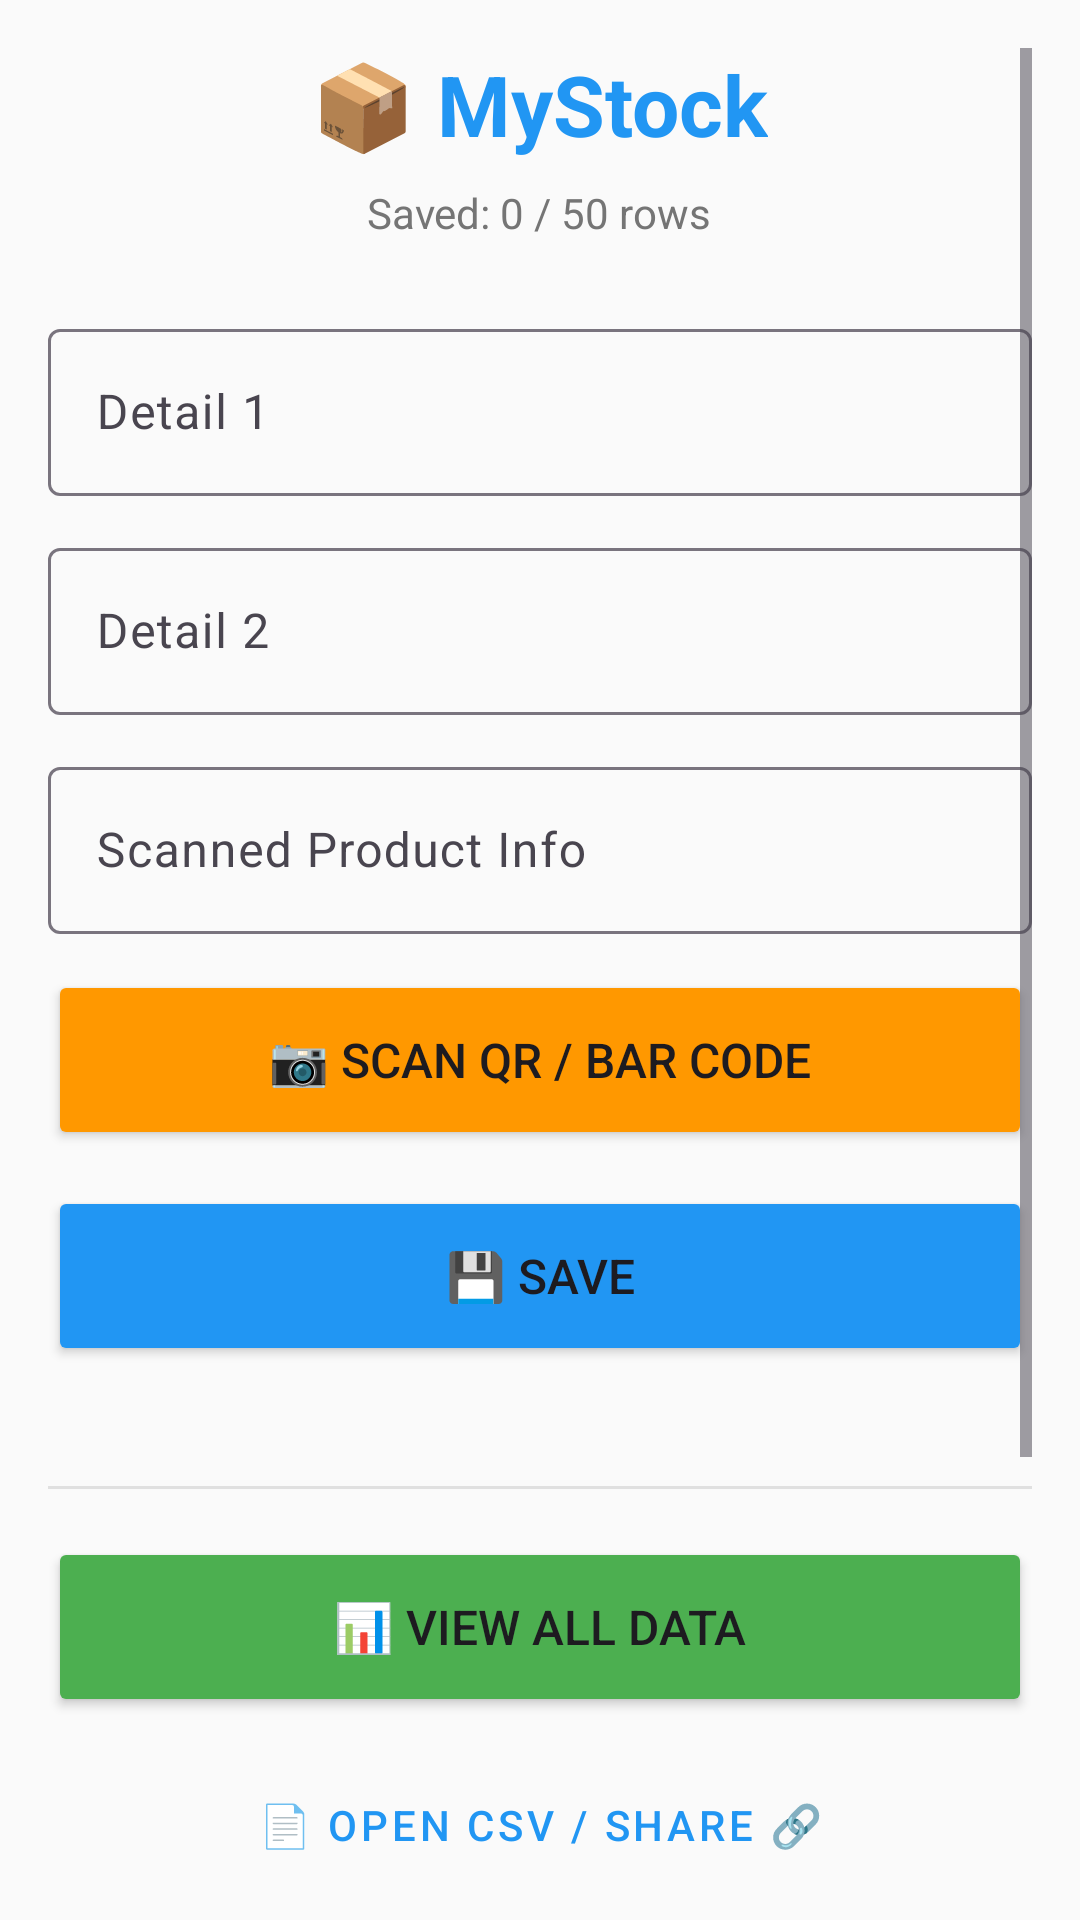

Reconstruct the res/layout file that produces this screen, plus the resources it refers to.
<!-- AndroidManifest.xml: application theme Theme.MyStock -->
<!-- res/layout/activity_main.xml -->
<?xml version="1.0" encoding="utf-8"?>
<ScrollView xmlns:android="http://schemas.android.com/apk/res/android"
    xmlns:app="http://schemas.android.com/apk/res-auto"
    android:layout_width="match_parent"
    android:layout_height="match_parent"
    android:padding="16dp"
    android:background="#FAFAFA">

    <LinearLayout
        android:layout_width="match_parent"
        android:layout_height="wrap_content"
        android:orientation="vertical"
        android:gravity="center_horizontal">

        
        <TextView
            android:layout_width="wrap_content"
            android:layout_height="wrap_content"
            android:text="📦 MyStock"
            android:textSize="28sp"
            android:textStyle="bold"
            android:textColor="#2196F3"
            android:layout_marginBottom="8dp" />

        <TextView
            android:id="@+id/textViewRowCount"
            android:layout_width="wrap_content"
            android:layout_height="wrap_content"
            android:text="Saved: 0 / 50 rows"
            android:textSize="14sp"
            android:textColor="#757575"
            android:layout_marginBottom="24dp" />

        
        <com.google.android.material.textfield.TextInputLayout
            android:layout_width="match_parent"
            android:layout_height="wrap_content"
            android:hint="Detail 1"
            android:layout_marginBottom="12dp"
            app:boxBackgroundMode="outline">

            <com.google.android.material.textfield.TextInputEditText
                android:id="@+id/editTextUser"
                android:layout_width="match_parent"
                android:layout_height="wrap_content"
                android:inputType="text"
                android:maxLines="1" />
        </com.google.android.material.textfield.TextInputLayout>

        <com.google.android.material.textfield.TextInputLayout
            android:layout_width="match_parent"
            android:layout_height="wrap_content"
            android:hint="Detail 2"
            android:layout_marginBottom="12dp"
            app:boxBackgroundMode="outline">

            <com.google.android.material.textfield.TextInputEditText
                android:id="@+id/editTextLocation"
                android:layout_width="match_parent"
                android:layout_height="wrap_content"
                android:inputType="text"
                android:maxLines="1" />
        </com.google.android.material.textfield.TextInputLayout>

        <com.google.android.material.textfield.TextInputLayout
            android:layout_width="match_parent"
            android:layout_height="wrap_content"
            android:hint="Scanned Product Info"
            android:layout_marginBottom="12dp"
            app:boxBackgroundMode="outline">

            <com.google.android.material.textfield.TextInputEditText
                android:id="@+id/editTextData"
                android:layout_width="match_parent"
                android:layout_height="wrap_content"
                android:inputType="text"
                android:maxLines="3" />
        </com.google.android.material.textfield.TextInputLayout>

        
        <Button
            android:id="@+id/buttonScan"
            android:layout_width="match_parent"
            android:layout_height="60dp"
            android:text="📷 Scan QR / Bar Code"
            android:textSize="16sp"
            android:backgroundTint="#FF9800"
            android:layout_marginBottom="12dp" />

        
        <Button
            android:id="@+id/buttonSave"
            android:layout_width="match_parent"
            android:layout_height="60dp"
            android:text="💾 Save"
            android:textSize="16sp"
            android:backgroundTint="#2196F3"
            android:layout_marginBottom="24dp" />

        
        <View
            android:layout_width="match_parent"
            android:layout_height="1dp"
            android:background="#E0E0E0"
            android:layout_marginVertical="16dp" />

        
        <Button
            android:id="@+id/buttonViewData"
            android:layout_width="match_parent"
            android:layout_height="60dp"
            android:text="📊 View All Data"
            android:textSize="16sp"
            android:backgroundTint="#4CAF50"
            android:layout_marginBottom="12dp" />

        
        <Button
            android:id="@+id/buttonOpenFile"
            android:layout_width="match_parent"
            android:layout_height="wrap_content"
            android:text="📄 Open CSV / Share 🔗"
            android:backgroundTint="#757575"
            android:layout_marginBottom="8dp"
            style="@style/Widget.MaterialComponents.Button.OutlinedButton" />

        <Button
            android:id="@+id/buttonShowPath"
            android:layout_width="match_parent"
            android:layout_height="wrap_content"
            android:text="📂 แสดงที่ตั้งไฟล์"
            android:backgroundTint="#757575"
            android:layout_marginBottom="8dp"
            style="@style/Widget.MaterialComponents.Button.OutlinedButton" />

        <Button
            android:id="@+id/buttonClearData"
            android:layout_width="match_parent"
            android:layout_height="wrap_content"
            android:text="🗑️ Clear All Data"
            android:backgroundTint="#F44336"
            android:layout_marginBottom="24dp"
            style="@style/Widget.MaterialComponents.Button.OutlinedButton" />

        
        <Button
            android:id="@+id/buttonUpgradePro"
            android:layout_width="match_parent"
            android:layout_height="60dp"
            android:text="🌟 Upgrade to Pro (Unlimited Saves)"
            android:textSize="16sp"
            android:backgroundTint="#FFD700"
            android:textColor="#212121"
            android:visibility="visible" />

    </LinearLayout>

</ScrollView>
<!-- resources referenced by this layout -->
<resources>
  <style name="Theme.MyStock" parent="Base.Theme.MyStock" />
  <style name="Base.Theme.MyStock" parent="Theme.Material3.DayNight.NoActionBar">
          
          <item name="colorPrimary">@color/primary</item>
          <item name="colorSecondary">@color/secondary</item>
          <item name="android:statusBarColor">@color/primary</item>
      </style>
  <color name="primary">#2196F3</color>
  <color name="secondary">#757575</color>
</resources>
